Photos from the image-classification dataset "Herbs" in the GitHub repository pegasis470/Herbs. Its 10 classes are: belimbing wuluh, jambu biji, jeruk nipis, kemangi, lidah buaya, nangka, pandan, pepaya, seledri, sirih.

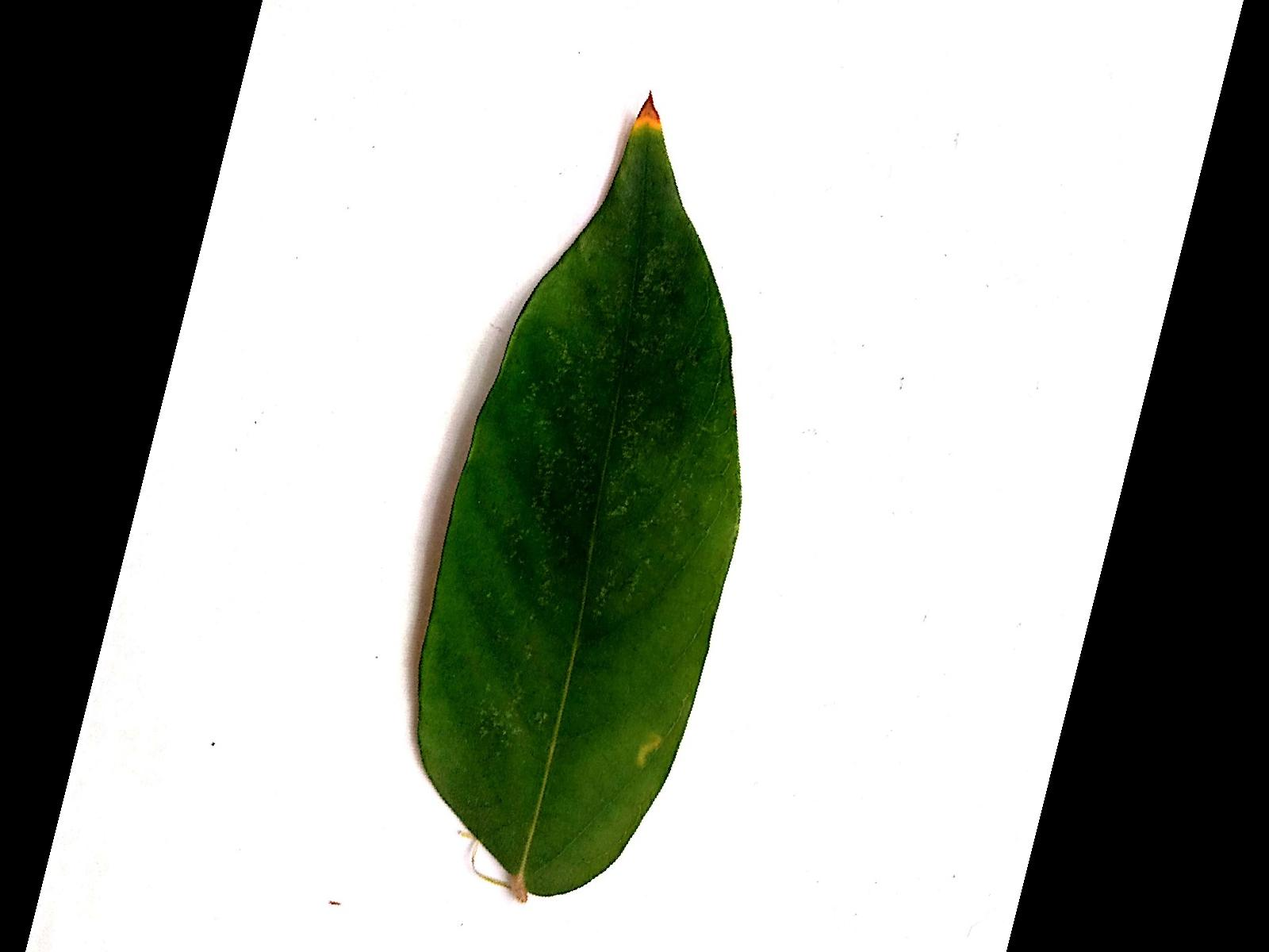
Label: belimbing wuluh

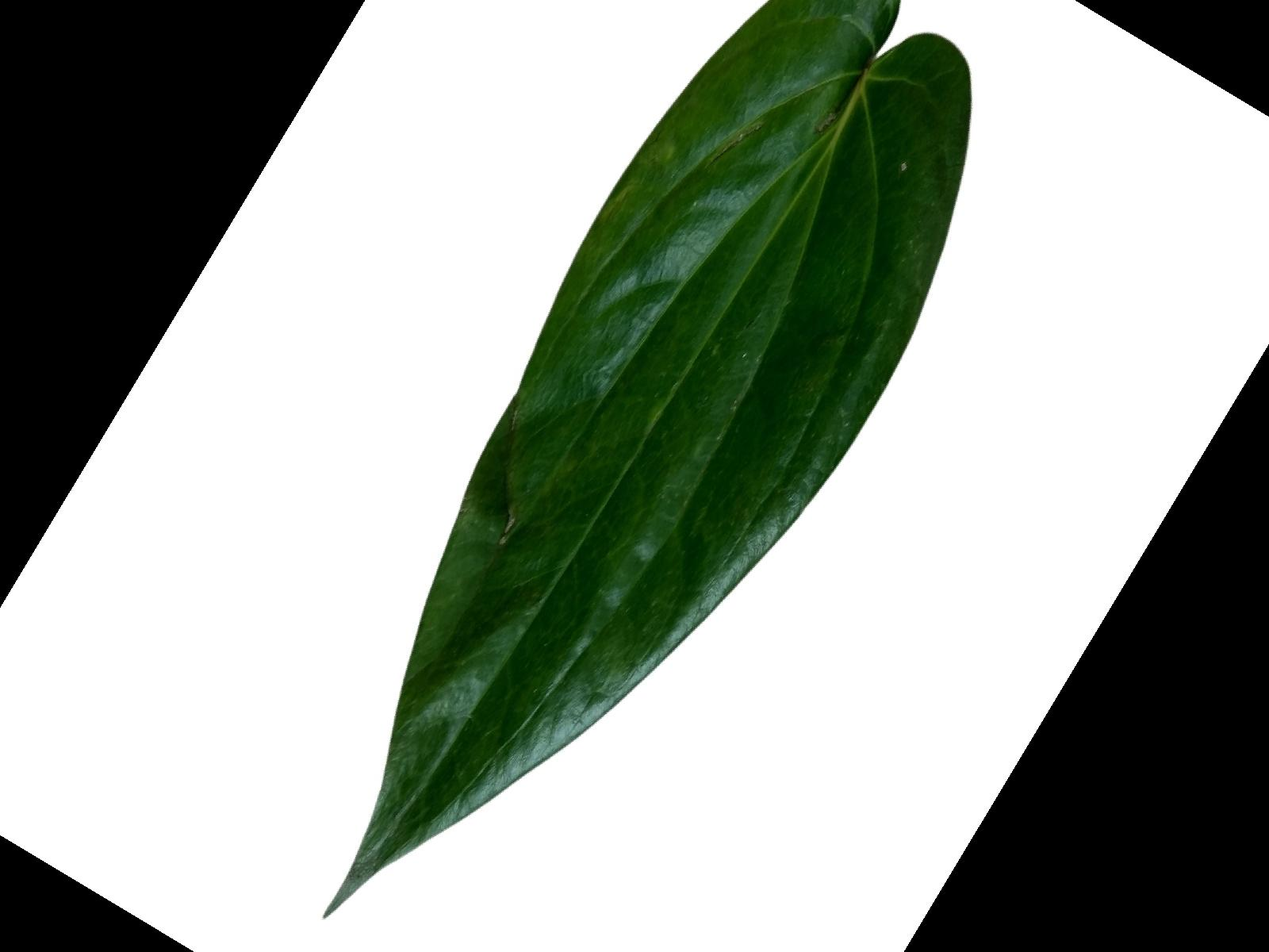
Label: sirih

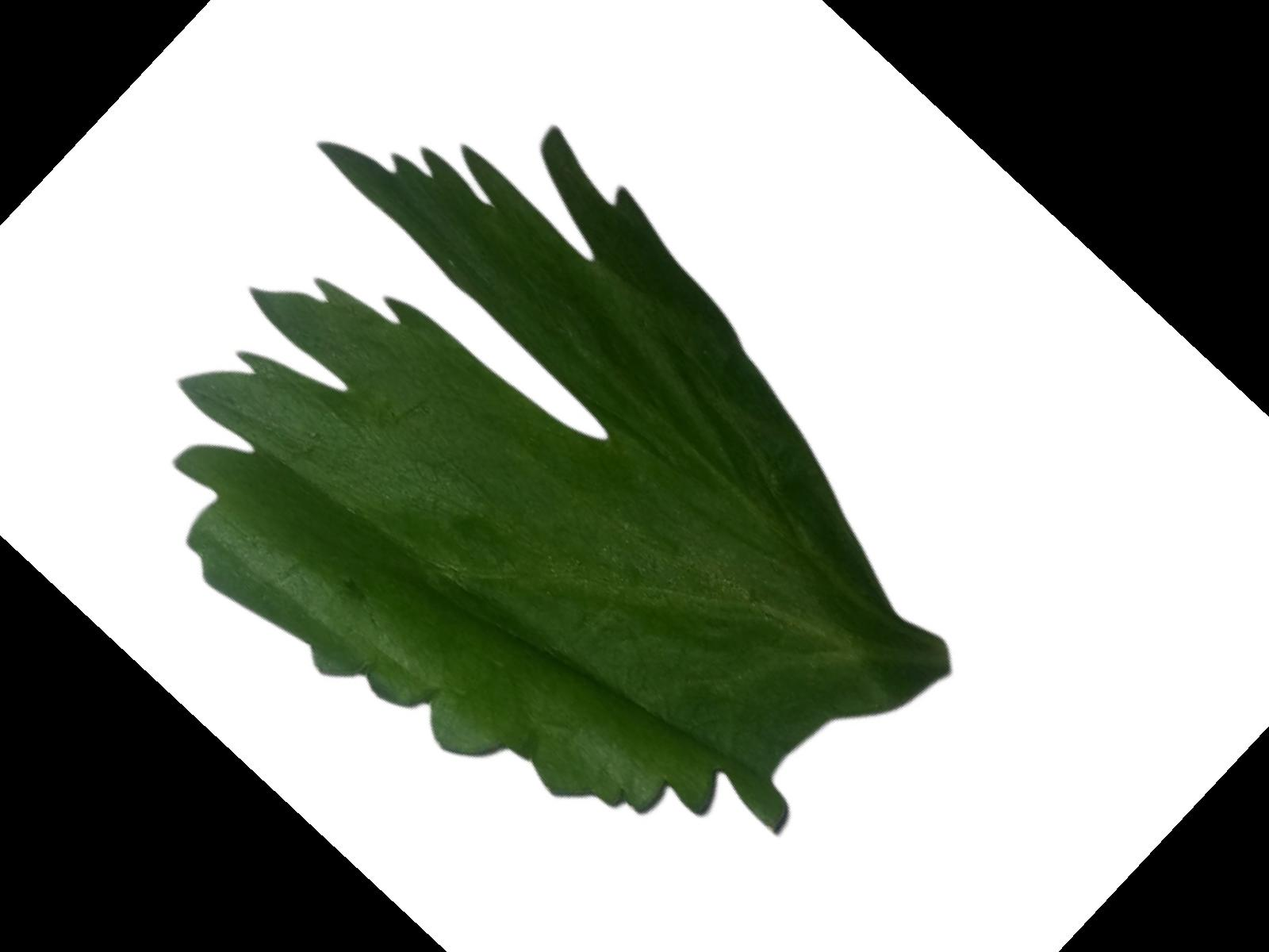
Label: seledri

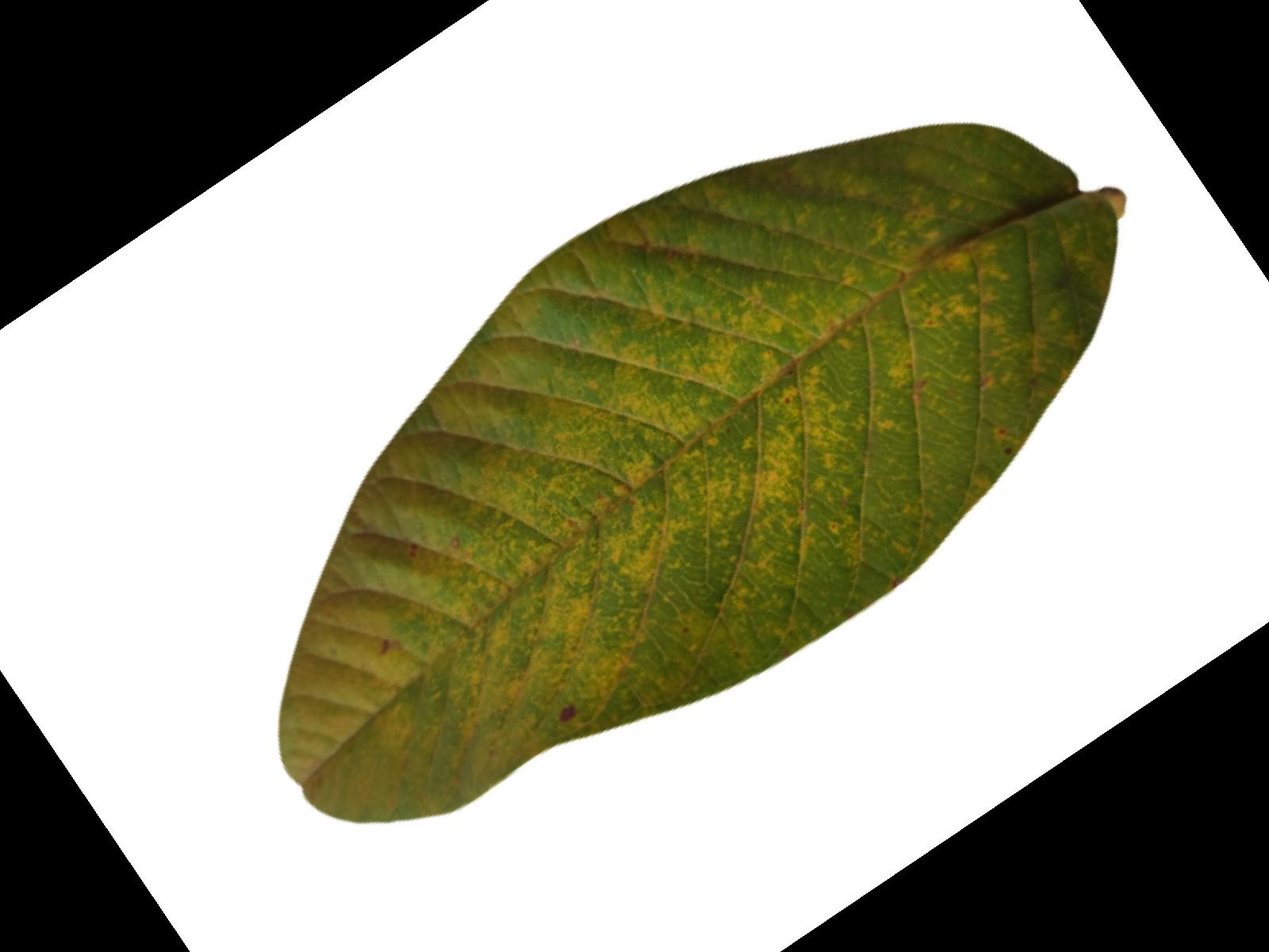
Label: jambu biji

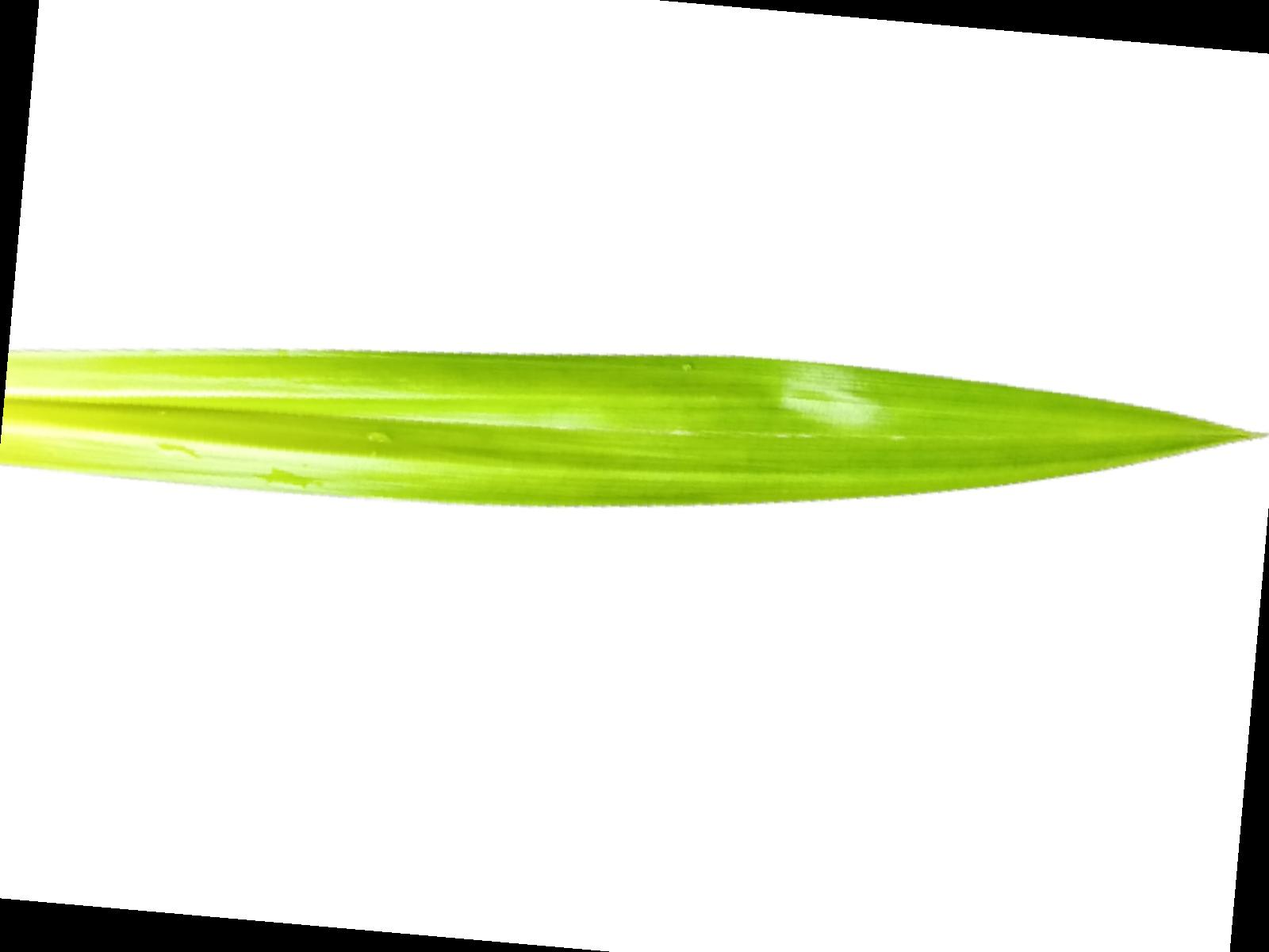
Label: pandan

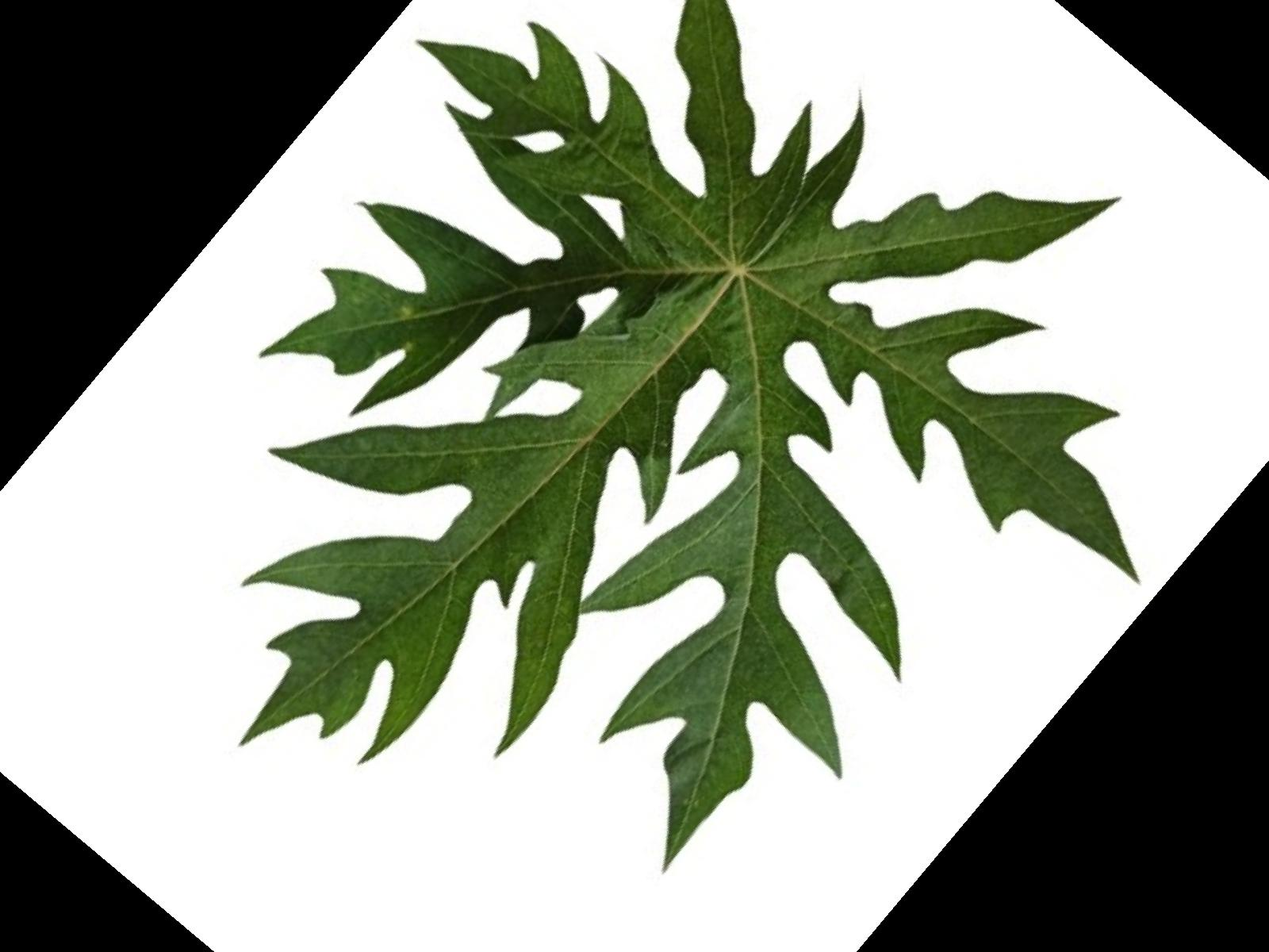
Label: pepaya
